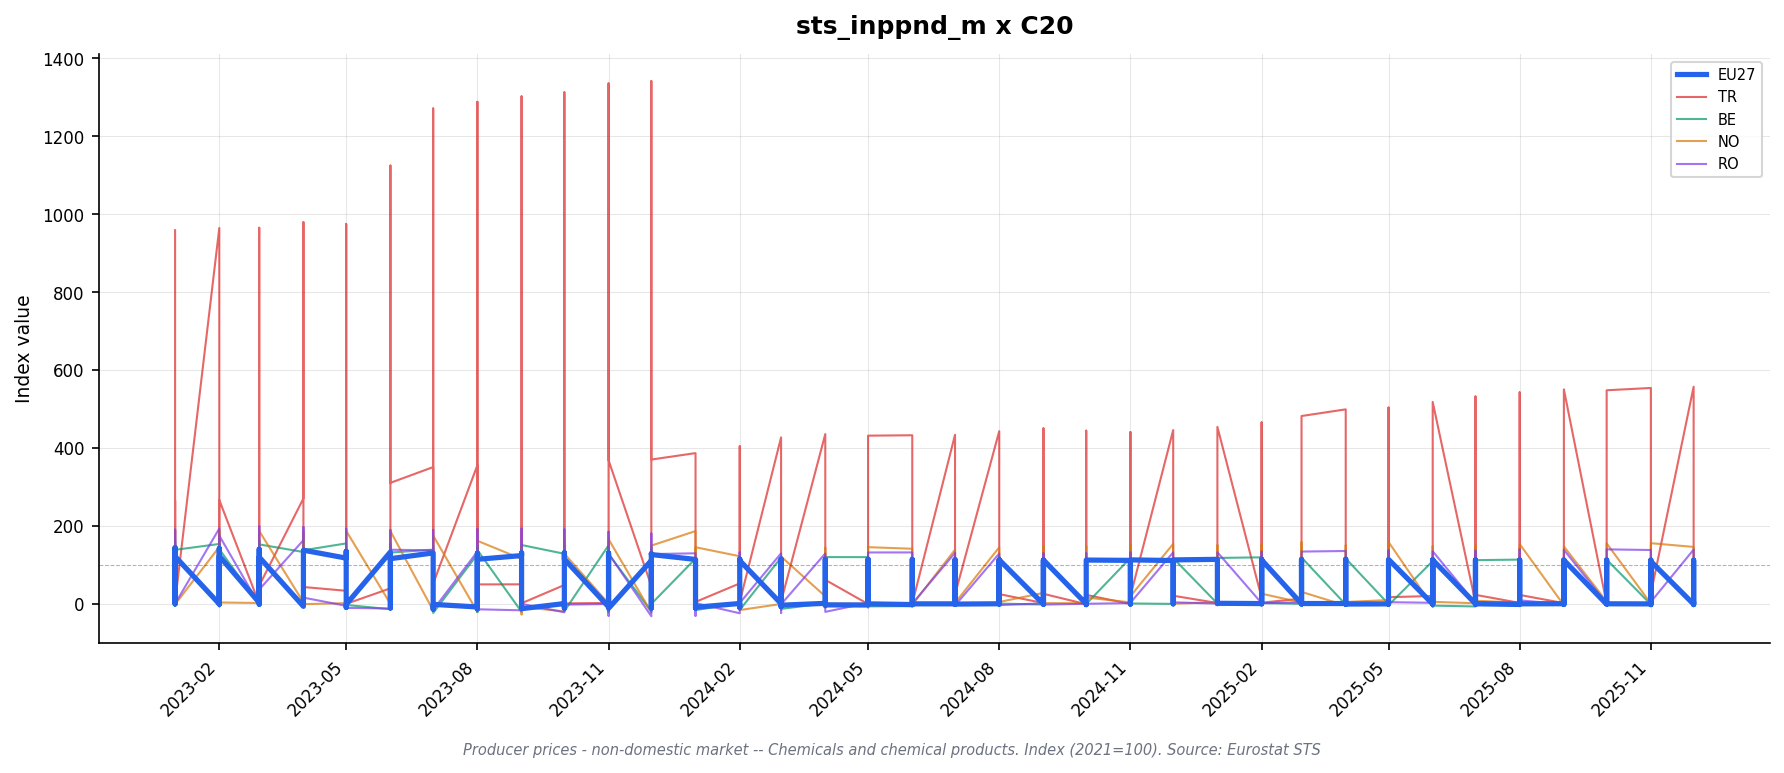

The file beside this chart, header and first rows:
freq, indic_bt, nace_r2, s_adj, unit, geo\TIME_PERIOD, 2023-01_value, 2023-01_flag, 2023-02_value, 2023-02_flag, 2023-03_value, 2023-03_flag, 2023-04_value, 2023-04_flag, 2023-05_value, 2023-05_flag, 2023-06_value, 2023-06_flag, 2023-07_value, 2023-07_flag, 2023-08_value, 2023-08_flag, 2023-09_value, 2023-09_flag
M, PRC_PRR_NDOM, C20, NSA, I15, AT, 137.4, , 137.2, , 135.5, , 135.3, , 132.2, , 129.2, , 126.9, , 125.7, , 127.4, 
M, PRC_PRR_NDOM, C20, NSA, I15, BE, 151.0, , 153.3, , 152.2, , 150.6, , 145.8, , 144.0, , 138.7, , 137.8, , 142.0, 
M, PRC_PRR_NDOM, C20, NSA, I15, BG, 114.3, , 113.5, , 115.2, , 114.4, , 113.6, , 113.1, , 117.3, , 117.4, , 118.0, 
M, PRC_PRR_NDOM, C20, NSA, I15, CH, 104.7, , 105.3, , 105.3, , 105.3, , 107.2, , 107.2, , 107.2, , 106.7, , 106.7, 
M, PRC_PRR_NDOM, C20, NSA, I15, CZ, 122.5, , 120.9, , 119.8, , 116.0, , 116.0, , 113.5, , 110.5, , 110.4, , 112.2, 
M, PRC_PRR_NDOM, C20, NSA, I15, DE, 139.2, , 137.8, , 137.0, , 134.4, , 132.9, , 131.4, , 129.3, , 127.9, , 128.4, 
M, PRC_PRR_NDOM, C20, NSA, I15, DK, 108.3, , 108.0, , 108.4, , 112.0, , 113.3, , 113.9, , 112.0, , 109.7, , 111.2, 
M, PRC_PRR_NDOM, C20, NSA, I15, EA19, 137.4, , 136.1, , 134.6, , 132.5, , 130.4, , 128.8, , 126.5, , 126.0, , 127.0, 
M, PRC_PRR_NDOM, C20, NSA, I15, EA20, 137.3, , 136.0, , 134.6, , 132.4, , 130.3, , 128.7, , 126.5, , 125.9, , 126.9, 
M, PRC_PRR_NDOM, C20, NSA, I15, EL, 111.3, , 113.1, , 112.0, , 110.8, , 109.4, , 108.8, , 109.6, , 110.2, , 110.5, 
M, PRC_PRR_NDOM, C20, NSA, I15, ES, 129.1, , 129.1, , 128.2, , 126.8, , 125.1, , 124.4, , 123.2, , 123.2, , 123.9, 
M, PRC_PRR_NDOM, C20, NSA, I15, EU27_2020, 137.7, , 136.4, , 134.9, , 132.7, , 130.6, , 129.0, , 126.8, , 126.1, , 127.3, 
M, PRC_PRR_NDOM, C20, NSA, I15, FI, 172.0, , 168.1, , 165.7, , 162.7, , 159.9, , 156.5, , 150.4, , 151.3, , 155.9, 
M, PRC_PRR_NDOM, C20, NSA, I15, FR, 131.2, , 128.4, , 126.7, , 125.0, , 122.9, , 121.4, , 121.5, , 121.9, , 123.5, 
M, PRC_PRR_NDOM, C20, NSA, I15, HR, 114.3, , 114.6, , 113.9, , 112.7, , 112.1, , 111.2, , 107.6, , 108.6, , 111.1, 
M, PRC_PRR_NDOM, C20, NSA, I15, HU, 212.3, , 209.2, , 206.5, , 197.7, , 189.4, , 182.9, , 177.5, , 179.2, , 186.0, 
M, PRC_PRR_NDOM, C20, NSA, I15, IE, 100.4, , 100.4, , 100.3, , 100.1, , 99.7, , 99.9, , 99.9, , 99.9, , 100.0, 
M, PRC_PRR_NDOM, C20, NSA, I15, IT, 138.0, , 136.1, , 136.2, , 132.2, , 133.1, , 130.8, , 127.1, , 129.3, , 128.5, 
M, PRC_PRR_NDOM, C20, NSA, I15, LT, 105.9, , 97.7, , 94.6, , 88.3, , 83.5, , 82.0, , 81.7, , 81.4, , 81.8, 
M, PRC_PRR_NDOM, C20, NSA, I15, MK, 131.8, , 132.9, , 133.0, , 132.2, , 130.2, , 130.5, , 129.6, , 130.5, , 131.9, 
M, PRC_PRR_NDOM, C20, NSA, I15, NL, 143.3, , 141.7, , 135.9, , 134.4, , 130.1, , 127.8, , 124.2, , 124.3, p, 125.7, p
M, PRC_PRR_NDOM, C20, NSA, I15, NO, 189.4, , 187.5, , 186.6, , 184.5, , 186.9, , 186.4, , 174.8, , 161.5, , 147.8, 
M, PRC_PRR_NDOM, C20, NSA, I15, PL, 129.2, , 125.8, , 122.2, , 119.8, , 115.6, , 111.9, , 109.2, , 107.0, , 109.8, 
M, PRC_PRR_NDOM, C20, NSA, I15, PT, 133.2, , 130.3, , 130.4, , 129.1, , 124.8, , 122.0, , 120.1, , 116.7, , 115.9, 
M, PRC_PRR_NDOM, C20, NSA, I15, RO, 190.0, , 193.0, , 198.8, , 196.7, , 192.3, , 189.2, , 189.3, , 191.5, , 192.6, 
M, PRC_PRR_NDOM, C20, NSA, I15, SE, 151.8, , 150.6, , 148.7, , 146.8, , 146.9, , 149.6, , 149.7, , 142.5, , 149.6, 
M, PRC_PRR_NDOM, C20, NSA, I15, SI, 140.7, , 140.9, , 140.6, , 139.3, , 139.1, , 138.1, , 135.8, , 134.9, , 134.5, 
M, PRC_PRR_NDOM, C20, NSA, I15, SK, , : @C, , : @C, , : @C, , : @C, , : @C, , : @C, , : @C, , : @C, , : @C
M, PRC_PRR_NDOM, C20, NSA, I15, TR, 958.7, , 964.3, , 964.9, , 979.2, , 974.6, , 1124, , 1271, , 1288, , 1302, 
M, PRC_PRR_NDOM, C20, NSA, I21, AT, 117.4, , 117.3, , 115.8, , 115.6, , 113.0, , 110.4, , 108.5, , 107.4, , 108.9, 
M, PRC_PRR_NDOM, C20, NSA, I21, BE, 138.2, , 139.7, , 136.9, , 132.6, , 128.4, , 126.2, , 118.1, , 118.6, , 119.1, 
M, PRC_PRR_NDOM, C20, NSA, I21, BG, 114.2, , 113.3, , 115.1, , 114.3, , 113.5, , 113.0, , 117.2, , 117.2, , 117.8, 
M, PRC_PRR_NDOM, C20, NSA, I21, CH, 104.5, , 105.1, , 105.1, , 105.1, , 107.1, , 107.1, , 107.1, , 106.5, , 106.5, 
M, PRC_PRR_NDOM, C20, NSA, I21, CZ, 114.9, , 113.4, , 112.4, , 108.8, , 108.8, , 106.5, , 103.7, , 103.6, , 105.3, 
M, PRC_PRR_NDOM, C20, NSA, I21, DE, 123.7, , 122.8, , 121.9, , 119.7, , 118.6, , 117.5, , 115.9, , 115.1, , 115.4, 
M, PRC_PRR_NDOM, C20, NSA, I21, DK, 114.9, , 114.6, , 115.0, , 118.8, , 120.2, , 120.9, , 118.8, , 116.4, , 118.0, 
M, PRC_PRR_NDOM, C20, NSA, I21, EA19, 123.1, , 122.0, , 120.6, , 118.5, , 116.7, , 115.4, , 113.3, , 113.3, , 113.8, 
M, PRC_PRR_NDOM, C20, NSA, I21, EA20, 123.2, , 122.1, , 120.7, , 118.6, , 116.9, , 115.5, , 113.4, , 113.4, , 114.0, 
M, PRC_PRR_NDOM, C20, NSA, I21, EA21, 123.2, , 122.1, , 120.7, , 118.6, , 116.9, , 115.5, , 113.4, , 113.4, , 114.0, 
M, PRC_PRR_NDOM, C20, NSA, I21, EL, 109.3, , 111.1, , 110.0, , 108.8, , 107.4, , 106.8, , 107.6, , 108.2, , 108.5, 
M, PRC_PRR_NDOM, C20, NSA, I21, ES, 117.5, , 117.6, , 116.7, , 115.5, , 113.9, , 113.3, , 112.2, , 112.2, , 112.8, 
M, PRC_PRR_NDOM, C20, NSA, I21, EU27_2020, 123.5, , 122.3, , 120.9, , 118.7, , 117.0, , 115.6, , 113.5, , 113.3, , 114.1, 
M, PRC_PRR_NDOM, C20, NSA, I21, FI, 132.5, , 129.4, , 127.6, , 125.3, , 123.1, , 120.5, , 115.8, , 116.5, , 120.0, 
M, PRC_PRR_NDOM, C20, NSA, I21, FR, 120.6, , 118.0, , 116.5, , 114.9, , 112.9, , 111.6, , 111.7, , 112.1, , 113.6, 
M, PRC_PRR_NDOM, C20, NSA, I21, HR, 117.9, , 118.2, , 117.5, , 116.2, , 115.6, , 114.7, , 111.0, , 112.0, , 114.6, 
M, PRC_PRR_NDOM, C20, NSA, I21, HU, 135.0, , 133.1, , 131.3, , 125.8, , 120.5, , 116.3, , 112.9, , 114.0, , 118.4, 
M, PRC_PRR_NDOM, C20, NSA, I21, IE, 104.7, , 104.7, , 105.0, , 104.3, , 104.5, , 104.7, , 104.2, , 104.6, , 105.0, 
M, PRC_PRR_NDOM, C20, NSA, I21, IT, 129.5, , 127.7, , 127.8, , 124.0, , 124.9, , 122.7, , 119.2, , 121.3, , 120.5, 
M, PRC_PRR_NDOM, C20, NSA, I21, LT, 104.9, , 96.7, , 93.7, , 87.4, , 82.7, , 81.1, , 80.8, , 80.6, , 81.0, 
M, PRC_PRR_NDOM, C20, NSA, I21, MK, 107.0, , 107.4, , 108.8, , 107.5, , 105.6, , 105.3, , 103.9, , 104.6, , 103.9, 
M, PRC_PRR_NDOM, C20, NSA, I21, NL, 124.0, , 122.1, , 119.1, , 117.1, , 114.3, , 112.8, , 110.4, , 111.2, , 111.9, 
M, PRC_PRR_NDOM, C20, NSA, I21, NO, 147.2, , 145.7, , 145.0, , 143.4, , 145.3, , 144.9, , 135.9, , 125.5, , 114.9, 
M, PRC_PRR_NDOM, C20, NSA, I21, PL, 124.0, , 121.0, , 117.7, , 115.5, , 111.6, , 108.1, , 105.7, , 103.7, , 106.3, 
M, PRC_PRR_NDOM, C20, NSA, I21, PT, 120.1, , 118.2, , 118.7, , 117.6, , 112.7, , 110.7, , 109.0, , 105.6, , 104.9, 
M, PRC_PRR_NDOM, C20, NSA, I21, RO, 187.7, , 174.6, , 170.2, , 163.1, , 145.5, , 138.5, , 136.9, , 133.7, , 133.0, 
M, PRC_PRR_NDOM, C20, NSA, I21, SE, 131.8, , 130.8, , 129.2, , 127.5, , 127.6, , 129.9, , 130.0, , 123.7, , 129.9, 
M, PRC_PRR_NDOM, C20, NSA, I21, SI, 134.6, , 134.8, , 134.6, , 133.3, , 133.1, , 132.1, , 129.9, , 129.1, , 128.7, 
M, PRC_PRR_NDOM, C20, NSA, I21, SK, , : @C, , : @C, , : @C, , : @C, , : @C, , : @C, , : @C, , : @C, , : @C
M, PRC_PRR_NDOM, C20, NSA, I21, TR, 264.5, , 266.0, , 266.2, , 270.1, , 268.8, , 310.2, , 350.6, , 355.3, , 359.2, 
M, PRC_PRR_NDOM, C20, NSA, I21, UA, 144.2, , 144.4, , 148.0, , 150.6, , 150.9, , 154.0, , 153.3, , 154.8, , 155.2, 
... 194 more rows
